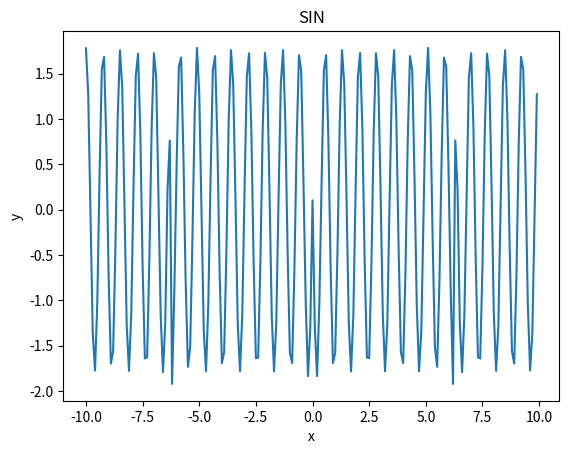

This chart was generated by the following Python code:
import numpy as np
import matplotlib.pyplot as plt

#x = np.arange(-10, 10, 0.1)  # x座標を-10 から 10 まで 0.1 きざみで取得
def F(t):
    k=100
    y=0
    for n in range(1,k,1):
        y+=((-1**n)/(2*n-109))*np.cos(n*t)
    y *= 1/2+2/np.pi
    return y

X=np.arange(-10, 10, 0.1)
Y=F(X)

# グラフを書く
plt.plot(X,Y)
# グラフのタイトル
plt.title("SIN")
# x軸のラベル
plt.xlabel("x")
# y軸のラベル
plt.ylabel("y")
# 表示する
plt.show()